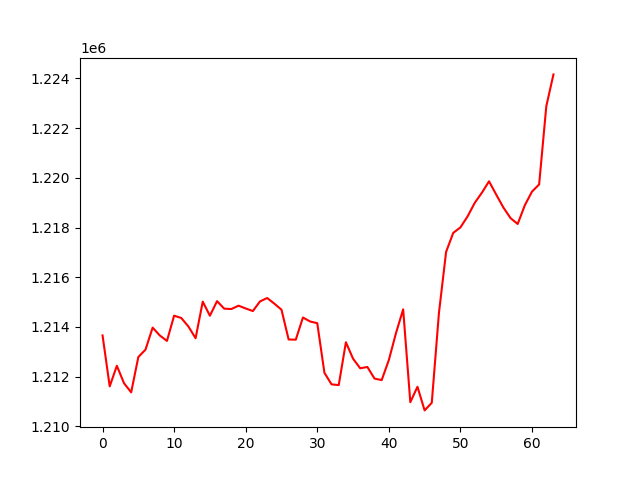

Source data for this figure (header and first rows):
, 0
0, 1213661
1, 1211613
2, 1212441
3, 1211739
4, 1211372
5, 1212792
6, 1213089
7, 1213975
8, 1213658
9, 1213440
10, 1214455
11, 1214362
12, 1214019
13, 1213548
14, 1215019
15, 1214454
16, 1215039
17, 1214736
18, 1214722
19, 1214857
20, 1214744
21, 1214641
22, 1215028
23, 1215164
24, 1214940
25, 1214695
26, 1213498
27, 1213490
28, 1214381
29, 1214221
30, 1214153
31, 1212157
32, 1211693
33, 1211664
34, 1213385
35, 1212725
36, 1212339
37, 1212392
38, 1211925
39, 1211864
40, 1212671
41, 1213754
42, 1214710
43, 1210976
44, 1211596
45, 1210646
46, 1210953
47, 1214565
48, 1217019
49, 1217784
50, 1218003
51, 1218446
52, 1218990
53, 1219399
54, 1219858
55, 1219324
56, 1218807
57, 1218380
58, 1218141
59, 1218894
... 4 more rows
